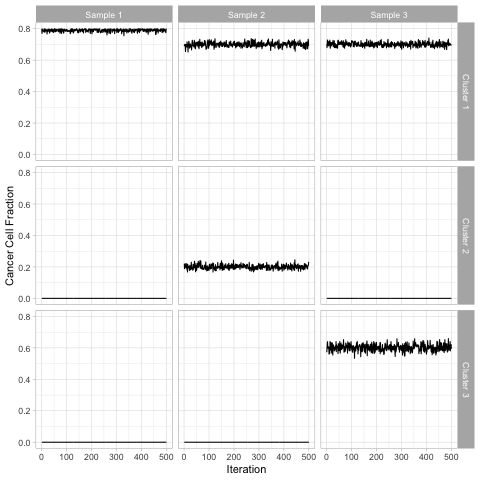

Source data for this figure (header and first rows):
Cluster, sample1, sample2, sample3
1, 0.789, 0.7, 0.7
2, 0, 0.2, 0
3, 0, 0, 0.602
